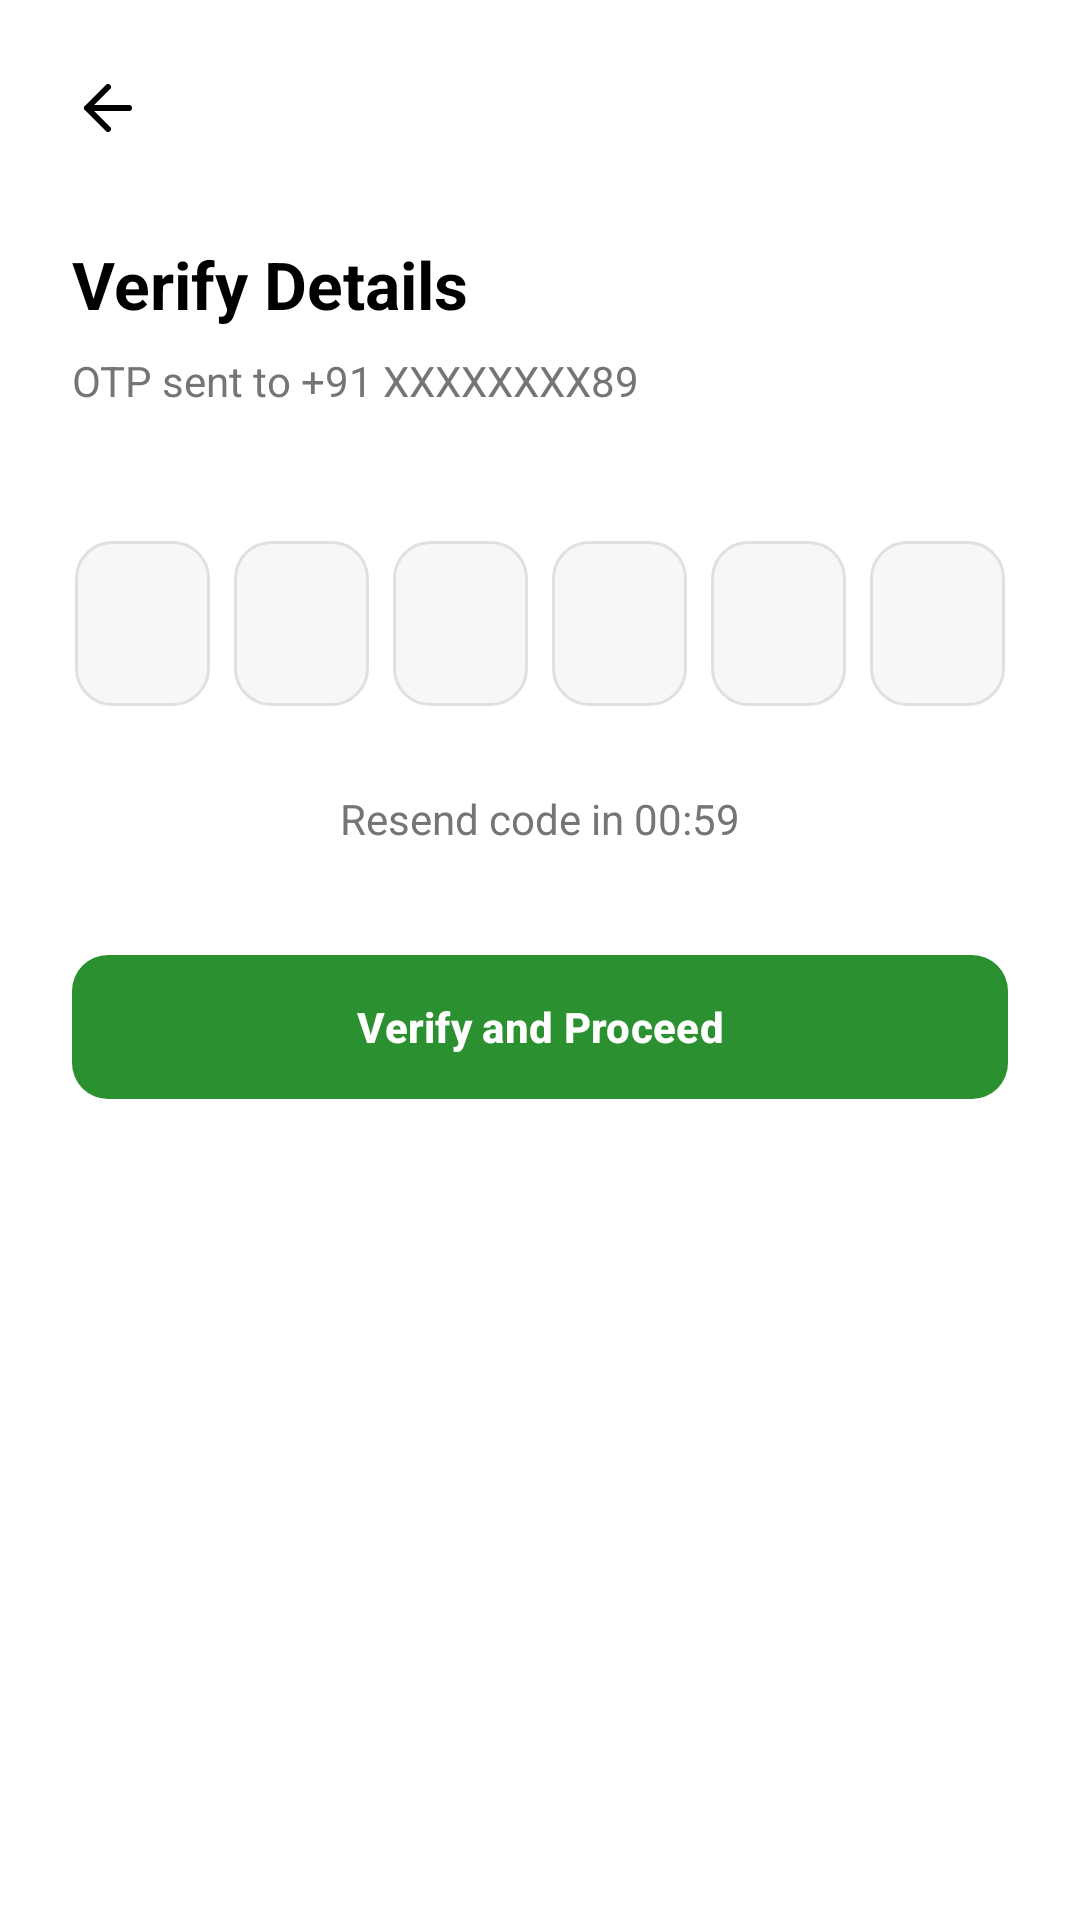

Reconstruct the res/layout file that produces this screen, plus the resources it refers to.
<!-- AndroidManifest.xml: application theme Theme.MyGrocery -->
<!-- res/layout/activity_otp_verification.xml -->
<?xml version="1.0" encoding="utf-8"?>
<androidx.constraintlayout.widget.ConstraintLayout xmlns:android="http://schemas.android.com/apk/res/android"
    xmlns:app="http://schemas.android.com/apk/res-auto"
    android:layout_width="match_parent"
    android:layout_height="match_parent"
    android:background="@color/white"
    android:padding="24dp">

    <ImageButton
        android:id="@+id/btnBack"
        android:layout_width="wrap_content"
        android:layout_height="wrap_content"
        android:background="?attr/selectableItemBackgroundBorderless"
        android:src="@drawable/ic_back"
        app:layout_constraintStart_toStartOf="parent"
        app:layout_constraintTop_toTopOf="parent" />

    <TextView
        android:id="@+id/tvOtpHeader"
        android:layout_width="wrap_content"
        android:layout_height="wrap_content"
        android:layout_marginTop="32dp"
        android:text="Verify Details"
        android:textColor="@color/black"
        android:textSize="22sp"
        android:textStyle="bold"
        app:layout_constraintStart_toStartOf="parent"
        app:layout_constraintTop_toBottomOf="@id/btnBack" />

    <TextView
        android:id="@+id/tvOtpSubHeader"
        android:layout_width="wrap_content"
        android:layout_height="wrap_content"
        android:layout_marginTop="8dp"
        android:text="OTP sent to +91 XXXXXXXX89"
        android:textColor="@color/gray"
        app:layout_constraintStart_toStartOf="parent"
        app:layout_constraintTop_toBottomOf="@id/tvOtpHeader" />

    <LinearLayout
        android:id="@+id/otpContainer"
        android:layout_width="match_parent"
        android:layout_height="wrap_content"
        android:layout_marginTop="40dp"
        android:gravity="center"
        android:orientation="horizontal"
        app:layout_constraintTop_toBottomOf="@id/tvOtpSubHeader">

        <EditText
            android:id="@+id/etOtp1"
            android:layout_width="45dp"
            android:layout_height="55dp"
            android:layout_margin="4dp"
            android:background="@drawable/bg_otp_box"
            android:gravity="center"
            android:inputType="number"
            android:maxLength="1"
            android:textColor="@color/black"
            android:textSize="20sp"
            android:textStyle="bold" />

        <EditText
            android:id="@+id/etOtp2"
            android:layout_width="45dp"
            android:layout_height="55dp"
            android:layout_margin="4dp"
            android:background="@drawable/bg_otp_box"
            android:gravity="center"
            android:inputType="number"
            android:maxLength="1"
            android:textColor="@color/black"
            android:textSize="20sp"
            android:textStyle="bold" />

        <EditText
            android:id="@+id/etOtp3"
            android:layout_width="45dp"
            android:layout_height="55dp"
            android:layout_margin="4dp"
            android:background="@drawable/bg_otp_box"
            android:gravity="center"
            android:inputType="number"
            android:maxLength="1"
            android:textColor="@color/black"
            android:textSize="20sp"
            android:textStyle="bold" />

        <EditText
            android:id="@+id/etOtp4"
            android:layout_width="45dp"
            android:layout_height="55dp"
            android:layout_margin="4dp"
            android:background="@drawable/bg_otp_box"
            android:gravity="center"
            android:inputType="number"
            android:maxLength="1"
            android:textColor="@color/black"
            android:textSize="20sp"
            android:textStyle="bold" />

        <EditText
            android:id="@+id/etOtp5"
            android:layout_width="45dp"
            android:layout_height="55dp"
            android:layout_margin="4dp"
            android:background="@drawable/bg_otp_box"
            android:gravity="center"
            android:inputType="number"
            android:maxLength="1"
            android:textColor="@color/black"
            android:textSize="20sp"
            android:textStyle="bold" />

        <EditText
            android:id="@+id/etOtp6"
            android:layout_width="45dp"
            android:layout_height="55dp"
            android:layout_margin="4dp"
            android:background="@drawable/bg_otp_box"
            android:gravity="center"
            android:inputType="number"
            android:maxLength="1"
            android:textColor="@color/black"
            android:textSize="20sp"
            android:textStyle="bold" />
    </LinearLayout>

    <TextView
        android:id="@+id/tvTimer"
        android:layout_width="wrap_content"
        android:layout_height="wrap_content"
        android:layout_marginTop="24dp"
        android:text="Resend code in 00:59"
        android:textColor="@color/gray"
        app:layout_constraintEnd_toEndOf="parent"
        app:layout_constraintStart_toStartOf="parent"
        app:layout_constraintTop_toBottomOf="@id/otpContainer" />

    <com.google.android.material.button.MaterialButton
        android:id="@+id/btnVerify"
        android:layout_width="match_parent"
        android:layout_height="56dp"
        android:layout_marginTop="32dp"
        android:text="Verify and Proceed"
        android:textAllCaps="false"
        android:textStyle="bold"
        app:cornerRadius="12dp"
        app:layout_constraintTop_toBottomOf="@id/tvTimer" />

</androidx.constraintlayout.widget.ConstraintLayout>
<!-- resources referenced by this layout -->
<resources>
  <color name="black">#FF000000</color>
  <color name="gray">#757575</color>
  <color name="white">#FFFFFFFF</color>
  <!-- drawable bg_otp_box (drawable) -->
  <?xml version="1.0" encoding="utf-8"?>
  <selector xmlns:android="http://schemas.android.com/apk/res/android">
  
      <item android:state_focused="true">
          <shape android:shape="rectangle">
              <corners android:radius="12dp" />
              <solid android:color="@color/white" />
              <stroke
                  android:width="2dp"
                  android:color="@color/action_blue" />
          </shape>
      </item>
  
      <item>
          <shape android:shape="rectangle">
              <corners android:radius="12dp" />
              <solid android:color="#F5F7F9" /> <stroke
              android:width="1dp"
              android:color="#E0E0E0" />
          </shape>
      </item>
  
  </selector>
  <!-- drawable ic_back (drawable) -->
  <?xml version="1.0" encoding="utf-8"?>
  <vector xmlns:android="http://schemas.android.com/apk/res/android"
      android:width="24dp"
      android:height="24dp"
      android:viewportWidth="24"
      android:viewportHeight="24">
  
      
      <path
          android:fillColor="#00000000"
          android:strokeColor="#000000"
          android:strokeWidth="2"
          android:strokeLineCap="round"
          android:strokeLineJoin="round"
          android:pathData="M19,12H5M12,19l-7,-7 7,-7"/>
  </vector>
  <style name="Theme.MyGrocery" parent="Base.Theme.MyGrocery" />
  <color name="action_blue">#2196F3</color>
  <style name="Base.Theme.MyGrocery" parent="Theme.Material3.DayNight.NoActionBar">
          <item name="colorPrimary">@color/primaryColor</item>
          <item name="colorPrimaryDark">@color/primaryDark</item>
          <item name="colorAccent">#009D05</item>
  
          <item name="android:windowContentTransitions">true</item>
          <item name="android:windowSharedElementEnterTransition">@android:transition/move</item>
          <item name="android:windowSharedElementExitTransition">@android:transition/move</item>
      </style>
  <color name="primaryColor">#2B902F</color>
  <color name="primaryDark">#09610D</color>
</resources>
